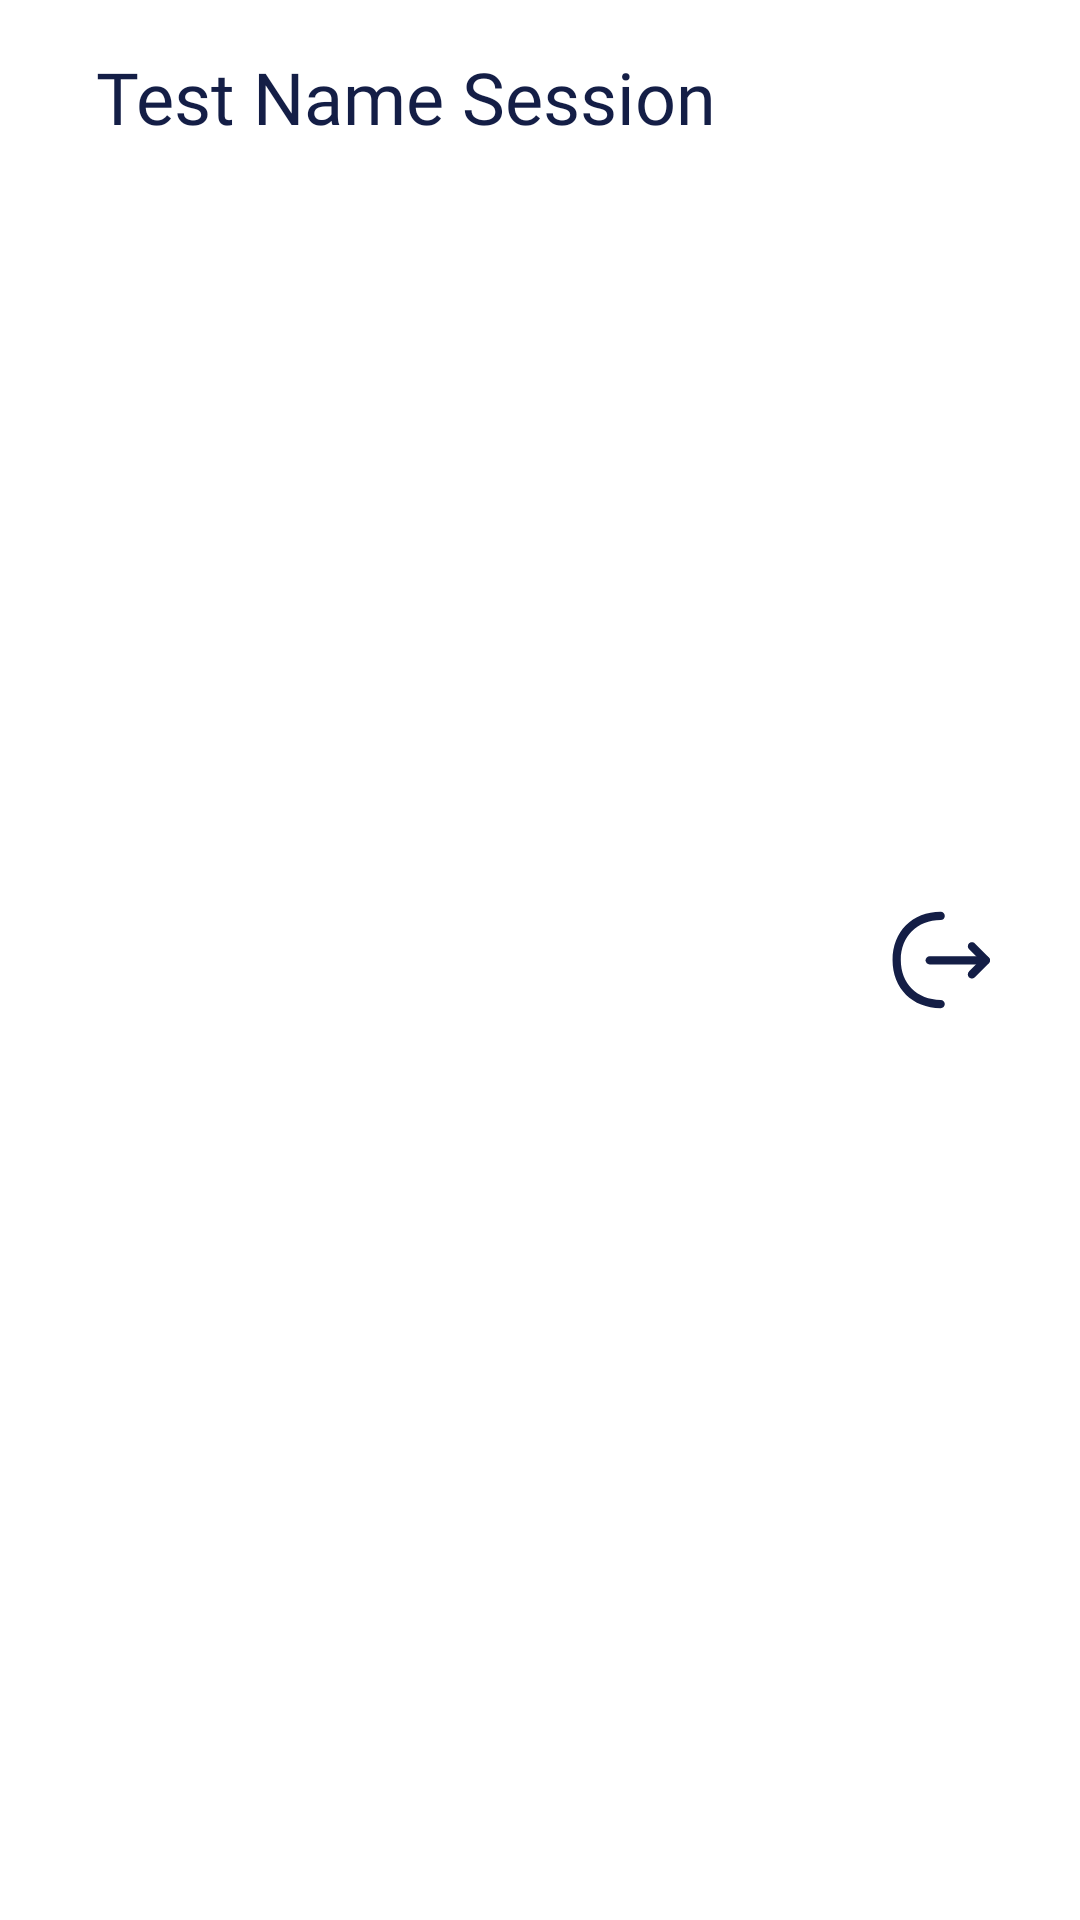

This screen was rendered from an Android layout file. Write that file and the resources it references.
<!-- AndroidManifest.xml: application theme Theme.Semesterproject1 -->
<!-- res/layout/toolbar.xml -->
<?xml version="1.0" encoding="utf-8"?>
<RelativeLayout xmlns:android="http://schemas.android.com/apk/res/android"
    xmlns:app="http://schemas.android.com/apk/res-auto"
    android:layout_width="match_parent"
    android:layout_height="wrap_content"
    android:id="@+id/toolbar"
    android:background="@color/white">

    <RelativeLayout
        android:layout_width="wrap_content"
        android:layout_height="wrap_content"
        android:layout_alignParentTop="true"
        android:layout_marginTop="0dp"
        android:padding="16dp">

        <TextView
            android:id="@+id/toolbar_session_name"
            android:layout_width="wrap_content"
            android:layout_height="wrap_content"
            android:layout_centerVertical="true"
            android:layout_marginStart="16dp"
            android:fontFamily="@font/inter_semi_bold"
            android:text="Test Name Session"
            android:textColor="@color/fontBlue"
            android:textSize="24sp"></TextView>


    </RelativeLayout>

    <ImageView
        android:id="@+id/toolbar_leave_session"
        android:layout_width="44dp"
        android:layout_height="44dp"
        android:layout_alignParentEnd="true"
        android:layout_centerVertical="true"
        android:layout_marginEnd="24dp"
        android:layout_marginRight="8sp"
        app:srcCompat="@drawable/leave_icon" />


</RelativeLayout>
<!-- resources referenced by this layout -->
<resources>
  <color name="fontBlue">#141E46</color>
  <color name="white">#FFFFFFFF</color>
  <!-- drawable leave_icon (drawable) -->
  <vector xmlns:android="http://schemas.android.com/apk/res/android"
      android:width="60dp"
      android:height="60dp"
      android:viewportWidth="70"
      android:viewportHeight="70">
    <path
        android:pathData="M50.867,44.829C50.313,44.829 49.758,44.625 49.321,44.187C48.475,43.342 48.475,41.942 49.321,41.096L55.242,35.175L49.321,29.254C48.475,28.408 48.475,27.008 49.321,26.163C50.167,25.317 51.567,25.317 52.412,26.163L59.879,33.629C60.725,34.475 60.725,35.875 59.879,36.721L52.412,44.187C51.975,44.625 51.421,44.829 50.867,44.829Z"
        android:fillColor="#141E46"/>
    <path
        android:pathData="M58.129,37.362H28.467C27.271,37.362 26.279,36.371 26.279,35.175C26.279,33.979 27.271,32.987 28.467,32.987H58.129C59.325,32.987 60.317,33.979 60.317,35.175C60.317,36.371 59.325,37.362 58.129,37.362Z"
        android:fillColor="#141E46"/>
    <path
        android:pathData="M34.3,60.521C19.279,60.521 8.779,50.021 8.779,35C8.779,19.979 19.279,9.479 34.3,9.479C35.496,9.479 36.487,10.471 36.487,11.667C36.487,12.863 35.496,13.854 34.3,13.854C21.846,13.854 13.154,22.546 13.154,35C13.154,47.454 21.846,56.146 34.3,56.146C35.496,56.146 36.487,57.138 36.487,58.333C36.487,59.529 35.496,60.521 34.3,60.521Z"
        android:fillColor="#141E46"/>
  </vector>
  <style name="Theme.Semesterproject1" parent="Base.Theme.Semesterproject1" />
  <style name="Base.Theme.Semesterproject1" parent="Theme.Material3.DayNight.NoActionBar">
      </style>
</resources>
